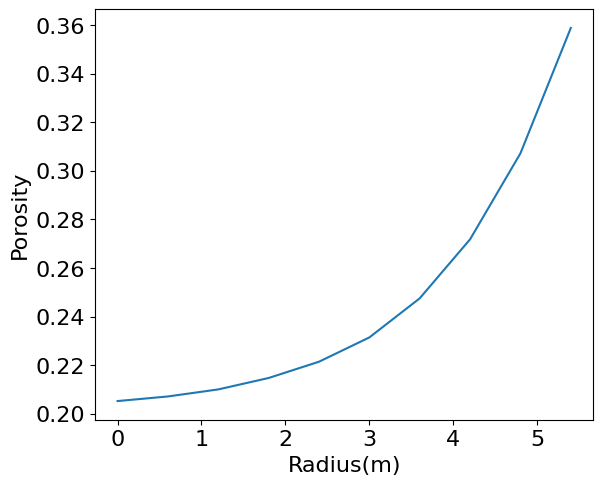

The matplotlib source for this figure:
import numpy as np
from scipy.optimize import curve_fit
import matplotlib.pyplot as plt

# 准备数据
plt.rcParams["font.sans-serif"] = ["SimHei"]  # 设置字体 # 设置字体
plt.rcParams['font.size'] = 16

x_show = [0.0, 0.6, 1.2, 1.7999999999999998, 2.4, 3.0, 3.5999999999999996, 4.2, 4.8, 5.3999999999999995]
y_new=[0.2052, 0.2071, 0.210, 0.2147, 0.2214, 0.2314, 0.2475, 0.2718, 0.3072, 0.3588]

plt.text(0.2, 0.48, r"",fontsize=20)
plt.plot(x_show,y_new[0:19])
plt.xlabel('Radius(m)',)
plt.ylabel('Porosity')
plt.subplots_adjust(left=0.135, right=0.914, top=0.973, bottom=0.118)
plt.show()
